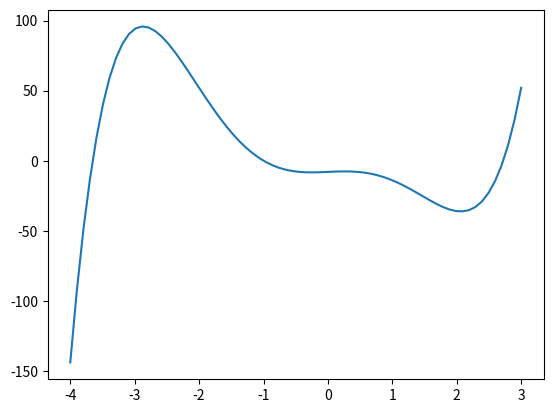

Here is the Python script that generated this plot:
import matplotlib.pyplot as plt
import numpy as np
p = np.linspace( -4, 3, 70)   # linspace(min, max, N) で範囲 min から max を N 分割します
q = p**5+p**4-10*p**3+2*p-8
plt.plot(p, q)
plt.show()
